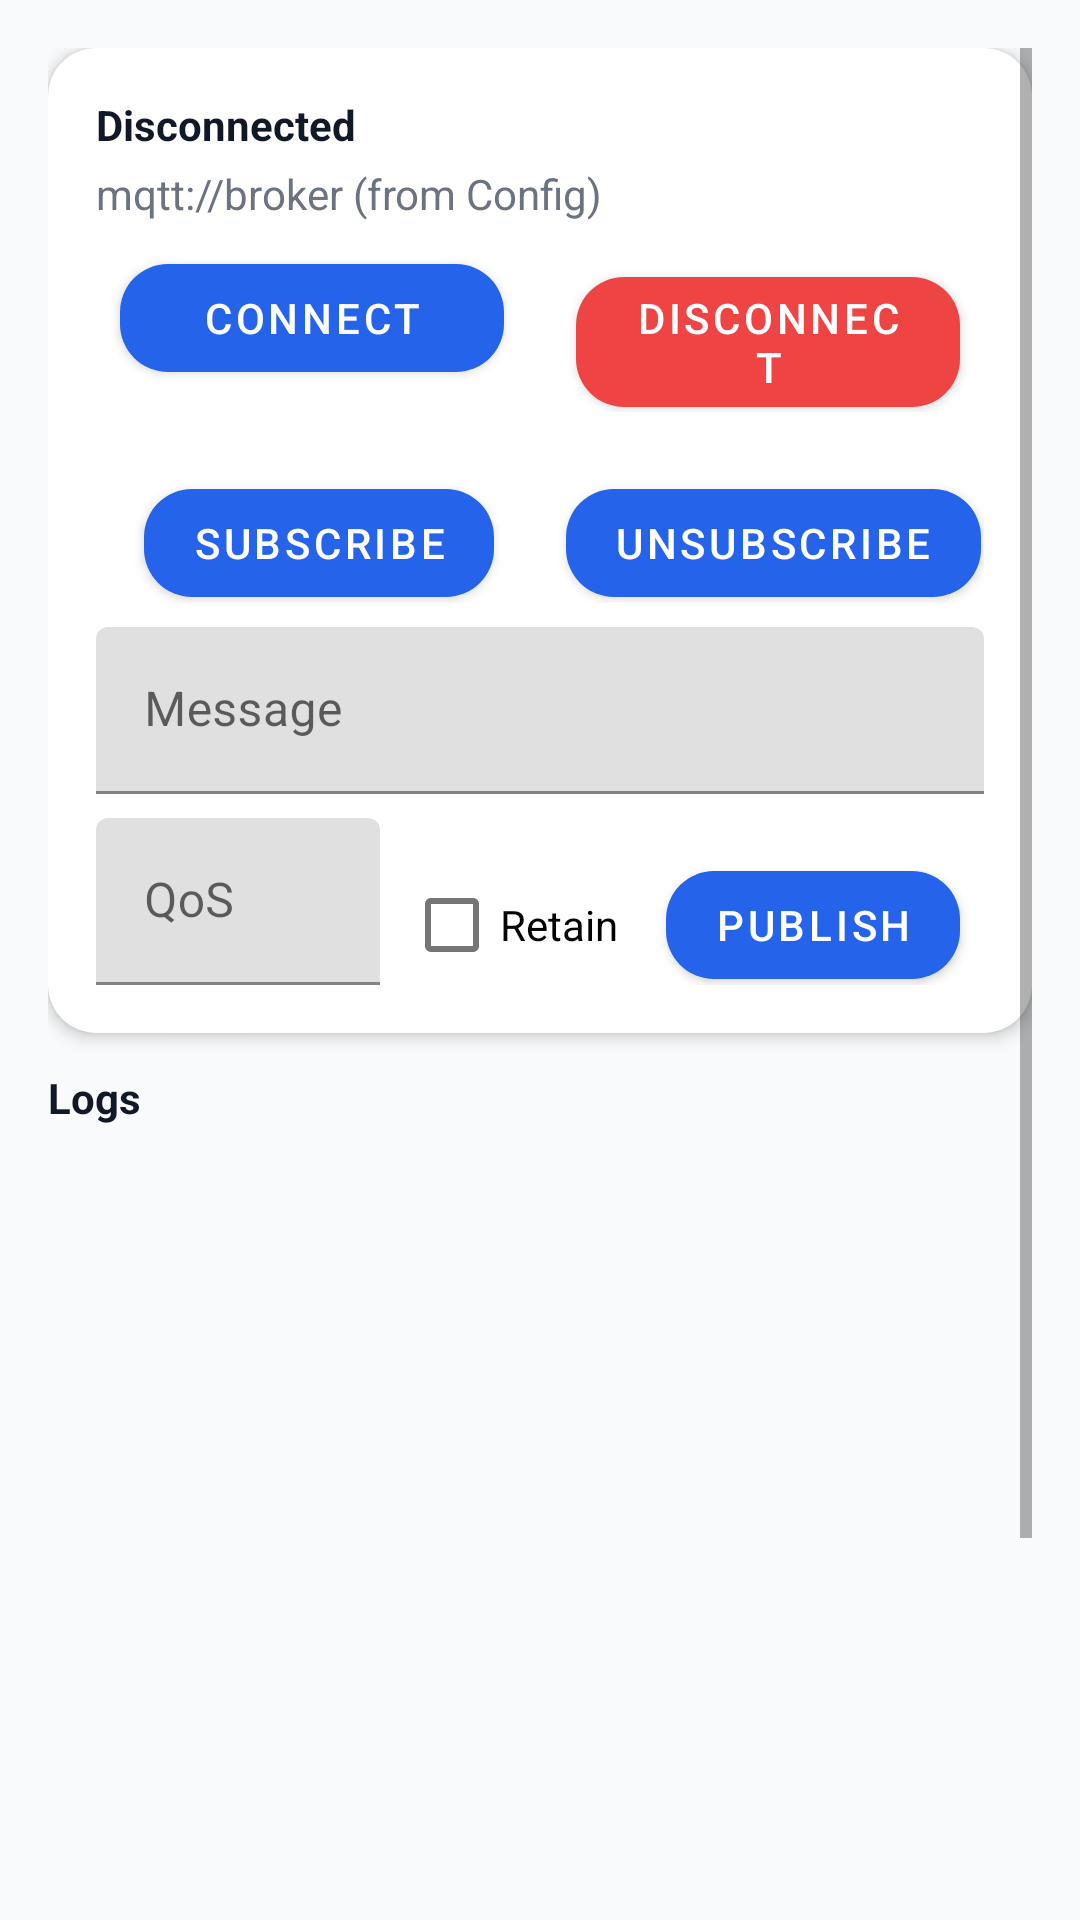

Write the Android layout XML for this screen, with the resource values it uses.
<!-- AndroidManifest.xml: application theme Theme.UspController -->
<!-- res/layout/fragment_mqtt.xml -->
<?xml version="1.0" encoding="utf-8"?>
<ScrollView xmlns:android="http://schemas.android.com/apk/res/android"
    xmlns:app="http://schemas.android.com/apk/res-auto"
    android:fillViewport="true"
    android:layout_width="match_parent"
    android:layout_height="match_parent"
    android:padding="16dp">

    <LinearLayout
        android:orientation="vertical"
        android:layout_width="match_parent"
        android:layout_height="wrap_content">

        <com.google.android.material.card.MaterialCardView
            style="@style/Widget.Usp.Card"
            android:layout_width="match_parent"
            android:layout_height="wrap_content"
            android:layout_marginBottom="12dp">

            <LinearLayout
                android:padding="16dp"
                android:orientation="vertical"
                android:layout_width="match_parent"
                android:layout_height="wrap_content">

                <TextView
                    android:id="@+id/mqtt_status"
                    android:text="@string/status_disconnected"
                    android:textStyle="bold"
                    android:textColor="@color/ocean_text"
                    android:layout_width="wrap_content"
                    android:layout_height="wrap_content" />

                <TextView
                    android:id="@+id/mqtt_broker_preview"
                    android:layout_marginTop="4dp"
                    android:textColor="@color/ocean_muted"
                    android:text="mqtt://broker (from Config)"
                    android:layout_width="wrap_content"
                    android:layout_height="wrap_content" />

                <LinearLayout
                    android:layout_marginTop="8dp"
                    android:orientation="horizontal"
                    android:layout_width="match_parent"
                    android:layout_height="wrap_content">

                    <com.google.android.material.button.MaterialButton
                        android:id="@+id/btn_mqtt_connect"
                        style="@style/Widget.Usp.Button"
                        android:text="@string/connect"
                        app:backgroundTint="@color/ocean_primary"
                        android:textColor="@color/ocean_surface"
                        android:layout_width="0dp"
                        android:layout_weight="1"
                        android:layout_height="wrap_content" />

                    <com.google.android.material.button.MaterialButton
                        android:id="@+id/btn_mqtt_disconnect"
                        style="@style/Widget.Usp.Button"
                        android:text="@string/disconnect"
                        android:layout_marginStart="8dp"
                        app:backgroundTint="@color/ocean_error"
                        android:textColor="@color/ocean_surface"
                        android:layout_width="0dp"
                        android:layout_weight="1"
                        android:layout_height="wrap_content" />
                </LinearLayout>

                <LinearLayout
                    android:layout_marginTop="8dp"
                    android:orientation="horizontal"
                    android:layout_width="match_parent"
                    android:layout_height="wrap_content">
                    <com.google.android.material.textfield.TextInputLayout
                        android:layout_width="0dp"
                        android:layout_height="wrap_content"
                        android:layout_weight="1">
                        <com.google.android.material.textfield.TextInputEditText
                            android:id="@+id/input_topic"
                            android:hint="@string/topic"
                            android:layout_width="match_parent"
                            android:layout_height="wrap_content" />
                    </com.google.android.material.textfield.TextInputLayout>

                    <com.google.android.material.button.MaterialButton
                        android:id="@+id/btn_subscribe"
                        android:layout_marginStart="8dp"
                        android:text="@string/subscribe"
                        android:layout_width="wrap_content"
                        android:layout_height="wrap_content" />
                    <com.google.android.material.button.MaterialButton
                        android:id="@+id/btn_unsubscribe"
                        android:layout_marginStart="8dp"
                        android:text="@string/unsubscribe"
                        android:layout_width="wrap_content"
                        android:layout_height="wrap_content" />
                </LinearLayout>

                <com.google.android.material.textfield.TextInputLayout
                    android:layout_marginTop="8dp"
                    android:layout_width="match_parent"
                    android:layout_height="wrap_content">
                    <com.google.android.material.textfield.TextInputEditText
                        android:id="@+id/input_payload"
                        android:hint="@string/message"
                        android:layout_width="match_parent"
                        android:layout_height="wrap_content" />
                </com.google.android.material.textfield.TextInputLayout>

                <LinearLayout
                    android:layout_marginTop="8dp"
                    android:orientation="horizontal"
                    android:layout_width="match_parent"
                    android:layout_height="wrap_content">

                    <com.google.android.material.textfield.TextInputLayout
                        android:layout_width="0dp"
                        android:layout_height="wrap_content"
                        android:layout_weight="1">
                        <com.google.android.material.textfield.TextInputEditText
                            android:id="@+id/input_qos"
                            android:hint="@string/qos"
                            android:inputType="number"
                            android:layout_width="match_parent"
                            android:layout_height="wrap_content" />
                    </com.google.android.material.textfield.TextInputLayout>

                    <com.google.android.material.checkbox.MaterialCheckBox
                        android:id="@+id/check_retain"
                        android:layout_marginStart="8dp"
                        android:text="@string/retain"
                        android:layout_width="wrap_content"
                        android:layout_height="wrap_content" />

                    <com.google.android.material.button.MaterialButton
                        android:id="@+id/btn_publish"
                        android:layout_marginStart="8dp"
                        android:text="@string/publish"
                        android:layout_width="wrap_content"
                        android:layout_height="wrap_content" />
                </LinearLayout>

            </LinearLayout>
        </com.google.android.material.card.MaterialCardView>

        <TextView
            android:text="Logs"
            android:textStyle="bold"
            android:textColor="@color/ocean_text"
            android:layout_width="wrap_content"
            android:layout_height="wrap_content" />

        <androidx.recyclerview.widget.RecyclerView
            android:id="@+id/recycler_logs_mqtt"
            android:layout_marginTop="8dp"
            android:layout_width="match_parent"
            android:layout_height="400dp" />

    </LinearLayout>
</ScrollView>
<!-- resources referenced by this layout -->
<resources>
  <color name="ocean_error">#EF4444</color>
  <color name="ocean_muted">#6B7280</color>
  <color name="ocean_primary">#2563EB</color>
  <color name="ocean_surface">#ffffff</color>
  <color name="ocean_text">#111827</color>
  <string name="connect">Connect</string>
  <string name="disconnect">Disconnect</string>
  <string name="message">Message</string>
  <string name="publish">Publish</string>
  <string name="qos">QoS</string>
  <string name="retain">Retain</string>
  <string name="status_disconnected">Disconnected</string>
  <string name="subscribe">Subscribe</string>
  <string name="topic">Topic</string>
  <string name="unsubscribe">Unsubscribe</string>
  <style name="Widget.Usp.Button" parent="Widget.MaterialComponents.Button">
          <item name="android:insetLeft">8dp</item>
          <item name="android:insetRight">8dp</item>
          <item name="shapeAppearanceOverlay">@style/Widget.Usp.Rounded</item>
      </style>
  <style name="Widget.Usp.Card" parent="Widget.MaterialComponents.CardView">
          <item name="cardCornerRadius">16dp</item>
          <item name="cardElevation">3dp</item>
      </style>
  <style name="Theme.UspController" parent="Theme.MaterialComponents.DayNight.NoActionBar">
          <item name="colorPrimary">@color/ocean_primary</item>
          <item name="colorSecondary">@color/ocean_secondary</item>
          <item name="colorError">@color/ocean_error</item>
          <item name="android:statusBarColor">@color/ocean_primary</item>
          <item name="android:navigationBarColor">@color/ocean_surface</item>
          <item name="android:windowBackground">@color/ocean_background</item>
          <item name="android:textColor">@color/ocean_text</item>
          
          <item name="materialButtonStyle">@style/Widget.Usp.Button</item>
          <item name="materialCardViewStyle">@style/Widget.Usp.Card</item>
          <item name="toolbarStyle">@style/Widget.Usp.Toolbar</item>
      </style>
  <style name="Widget.Usp.Rounded">
          <item name="cornerFamily">rounded</item>
          <item name="cornerSize">16dp</item>
      </style>
  <color name="ocean_secondary">#F59E0B</color>
  <color name="ocean_background">#f9fafb</color>
  <style name="Widget.Usp.Toolbar" parent="Widget.MaterialComponents.Toolbar">
          <item name="android:background">@color/ocean_surface</item>
          <item name="titleTextColor">@color/ocean_text</item>
      </style>
</resources>
